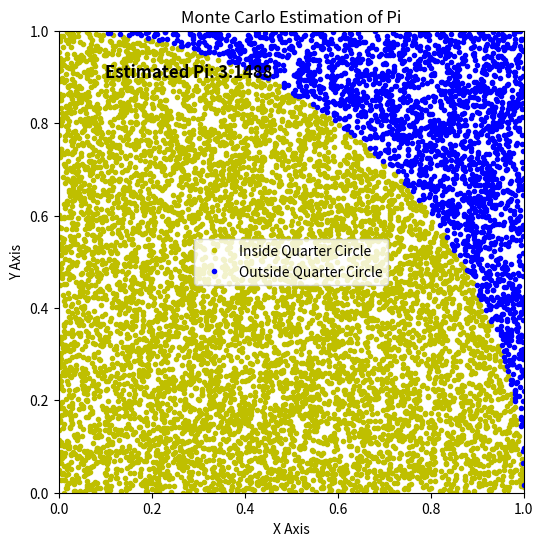

Write the Python code that produced this figure.
# Monte Carlo Pi

import numpy as np
import matplotlib.pyplot as plt

def Pi_Estimation(N):
    
    Random_points = np.random.rand(N, 2)
    
    distances = np.linalg.norm(Random_points, axis=1)
    
    points_inside_circle = np.sum(distances <= 1)
    
    pi_estimate = 4 * points_inside_circle / N
    
    return pi_estimate

N_values = [int(1e3), int(1e4), int(1e5), int(1e6)]

for N in N_values:
    
    pi_estimate = Pi_Estimation(N)

    print(f"N = {N}: Estimated value of Pi = {pi_estimate}")

N = int(1e4)

points = np.random.rand(N, 2)

distances = np.linalg.norm(points, axis=1)

points_inside = points[distances <= 1]

points_outside = points[distances > 1]

plt.figure(figsize=(6, 6))
plt.plot(points_inside[:, 0], points_inside[:, 1], 'y.', label='Inside Quarter Circle')
plt.plot(points_outside[:, 0], points_outside[:, 1], 'b.', label='Outside Quarter Circle')
plt.xlim(0, 1)
plt.ylim(0, 1)
plt.title('Monte Carlo Estimation of Pi')
plt.xlabel('X Axis')
plt.ylabel('Y Axis')
plt.text(0.1, 0.9, f'Estimated Pi: {Pi_Estimation(N)}', fontsize=12, weight = 'bold')
plt.legend()
plt.savefig('Monte_Carlo_Pi_Plot')
plt.show()